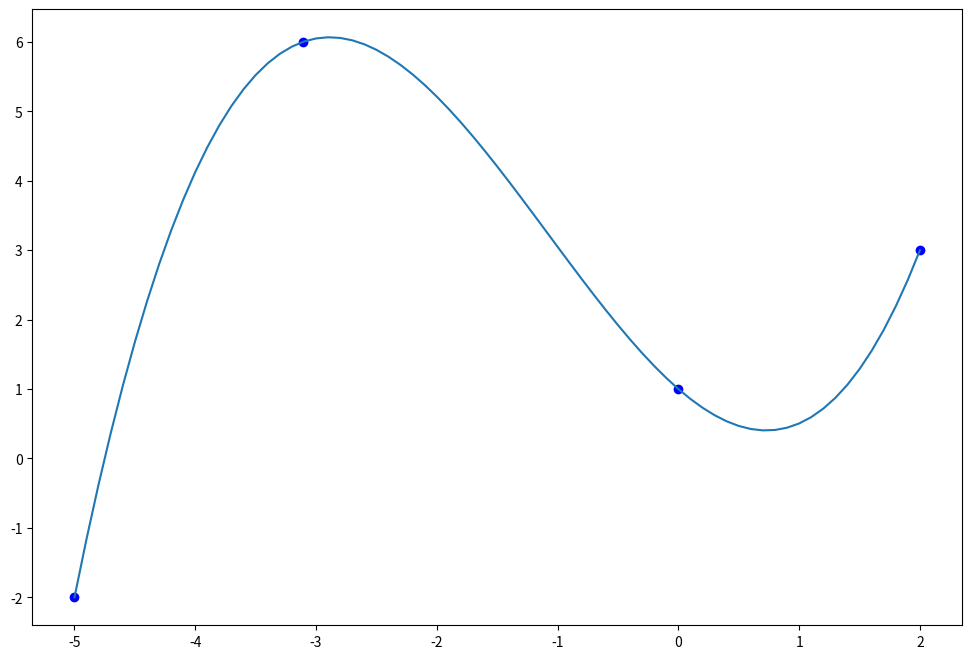

Here is the Python script that generated this plot:
import numpy as np
import matplotlib.pyplot as plt



def Lag(i,n,x_given,x):
    ans=1
    for k in range(0,n):
        if k!=i:
            ans=ans*(x-x_given[k])/(x_given[i]-x_given[k])

    return ans


def poly(n,x_given,y_given,x_data):

    ans=np.zeros([x_data.shape[0]])


    for i in range(0,x_data.shape[0]):
        sum=0
        for j in range(0,n):
            sum=sum+(Lag(j,n,x_given,x_data[i])*y_given[j])
        ans[i]=sum


    return ans





x = np.array([-5, -3.11, 0, 2])
y = np.array([-2, 6, 1, 3])


x_new = np.arange(-5, 2.1, .1)
y_new = poly(x.shape[0],x,y,x_new)

print(y_new)

plt.figure(figsize=(12, 8))
plt.plot(x, y, 'bo')
plt.plot(x_new, y_new)
plt.show()
